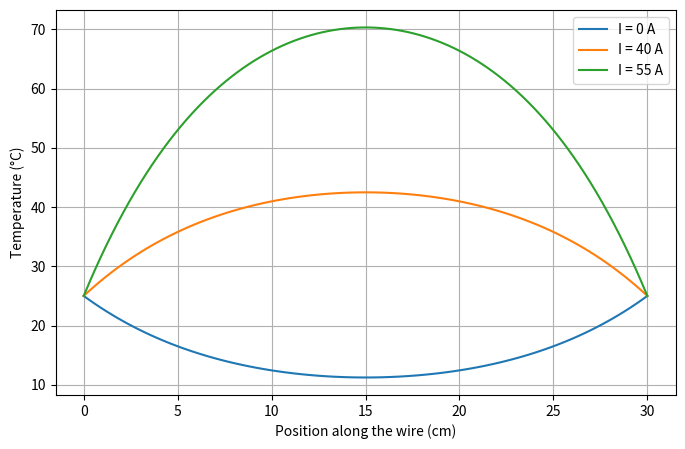

Write the Python code that produced this figure.
import numpy as np
import matplotlib.pyplot as plt

# Given problem parameters
L = 30  # Length of the wire in centimeters (30 cm)
D = 0.2  # Diameter of the wire in centimeters (2 mm)
k = 401  # Thermal conductivity of copper in W/m·K
h = 30  # Convective heat transfer coefficient in W/m²·K
T_air = 5  # Ambient temperature in °C
T_ends = 25  # Fixed temperature at the ends in °C
rho = 1.68e-8  # Electrical resistivity of copper (Ω·m)

# Electrical current values to consider
currents = [0, 40, 55]  # Amperes

# Convert cm to m for calculations
L_m = L / 100  # Convert length to meters
D_m = D / 100  # Convert diameter to meters

# Compute cross-sectional area and perimeter
A_c = np.pi * (D_m / 2) ** 2  # Cross-sectional area (m²)
P = np.pi * D_m  # Perimeter (m)

# Compute m^2 and m
m_sq = h * P / (k * A_c)
m_ = np.sqrt(m_sq)

# Function to solve for C1 and C2 using boundary conditions
def solve_constants(I):
    q = (I ** 2 * rho) / A_c  # Heat generation per unit volume
    theta_p = q / (h * P)  # Particular solution (steady-state offset)
    
    # Solve for C1 and C2 using boundary conditions T(0) = 25, T(L) = 25
    A = np.array([
        [1, 1],  # Coefficients for C1 and C2 at x = 0
        [np.exp(m_ * L_m), np.exp(-m_ * L_m)]  # Coefficients at x = L
    ])
    B = np.array([
        T_ends - (T_air + theta_p),  # Boundary condition at x = 0
        T_ends - (T_air + theta_p)   # Boundary condition at x = L
    ])

    C1, C2 = np.linalg.solve(A, B)
    
    return C1, C2, theta_p

# Function to compute the temperature distribution and return values
def analytical_solution(I):
    C1, C2, theta_p = solve_constants(I)
    x_values_cm = np.linspace(0, L, 100)  # x in cm
    x_values_m = x_values_cm / 100  # Convert to meters for computation
    T_x = (T_air + theta_p) + C1 * np.exp(m_ * x_values_m) + C2 * np.exp(-m_ * x_values_m)
    
    return x_values_cm, T_x, C1, C2, theta_p  # Return x in cm

# Solve for each current and print results
for I in currents:
    x_vals_cm, T_vals, C1, C2, theta_p = analytical_solution(I)
    print(f"\nFor I = {I} A:")
    print(f"C1 = {C1:.6f}")
    print(f"C2 = {C2:.6f}")
    print(f"Theta_p = {theta_p:.6f}")
    
    # Print temperature values at each position x
    print(f"\nTemperature Distribution for I = {I} A:")
    for x, T in zip(x_vals_cm, T_vals):
        print(f"x = {x:.1f} cm, T(x) = {T:.3f} °C")

# Plot the analytical solutions
plt.figure(figsize=(8, 5))

for I in currents:
    x_vals_cm, T_vals, _, _, _ = analytical_solution(I)
    plt.plot(x_vals_cm, T_vals, label=f'I = {I} A')

# Plot settings
plt.xlabel("Position along the wire (cm)")
plt.ylabel("Temperature (°C)")

plt.legend()
plt.grid()
plt.show()
